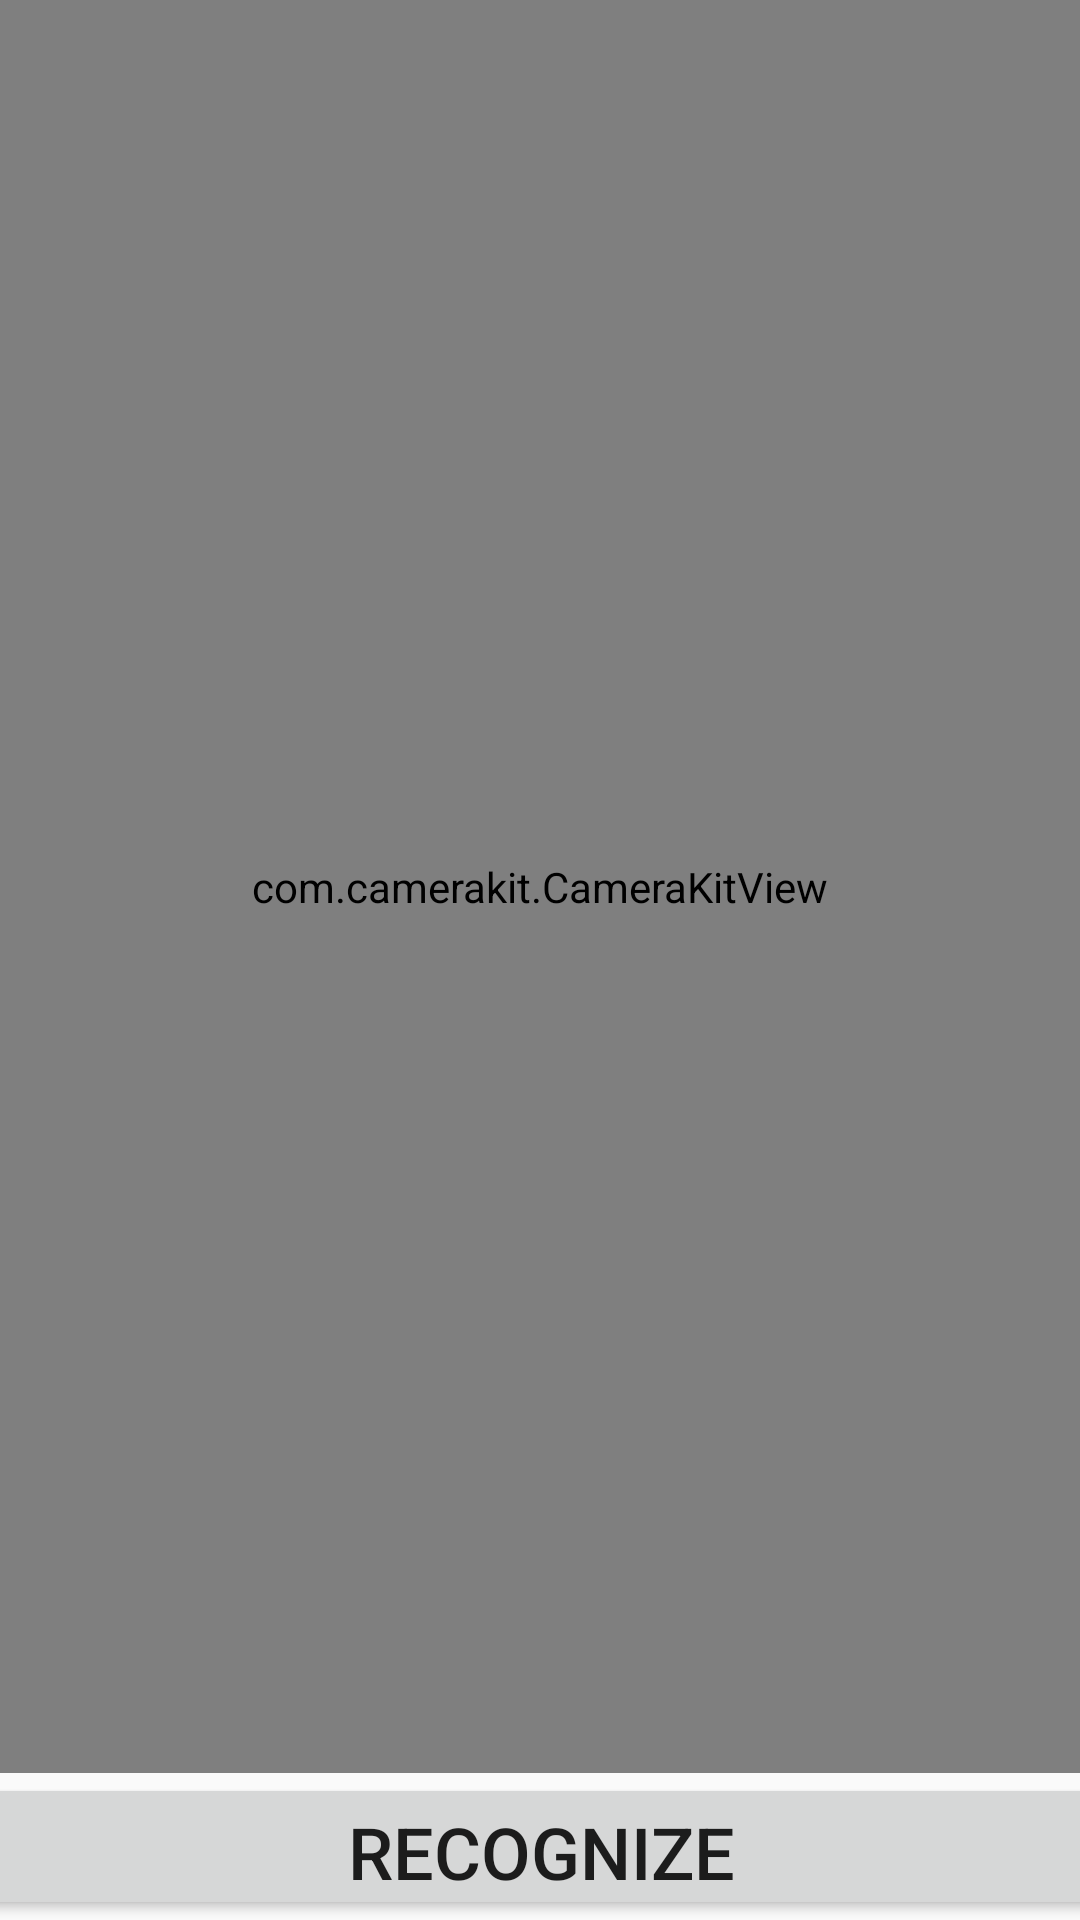

Produce the Android XML layout that renders to this screen, including the resource entries it uses.
<!-- AndroidManifest.xml: application theme AppTheme -->
<!-- res/layout/activity_camera_capture.xml -->
<?xml version="1.0" encoding="utf-8"?>
<androidx.constraintlayout.widget.ConstraintLayout xmlns:android="http://schemas.android.com/apk/res/android"
    xmlns:app="http://schemas.android.com/apk/res-auto"
    xmlns:tools="http://schemas.android.com/tools"
    android:layout_width="match_parent"
    android:layout_height="match_parent"
    tools:context=".cameraCapture">


    <Button
        android:id="@+id/button5"
        android:layout_width="427dp"
        android:layout_height="49dp"
        android:text="@string/recognizeButtonText"
        android:textSize="24sp"
        app:layout_constraintBottom_toBottomOf="parent"
        app:layout_constraintEnd_toEndOf="parent"
        app:layout_constraintStart_toStartOf="parent" />

    <com.camerakit.CameraKitView
        android:id="@+id/camera"
        android:layout_width="0dp"
        android:layout_height="0dp"
        android:adjustViewBounds="true"
        android:keepScreenOn="true"
        app:camera_facing="back"
        app:camera_flash="auto"
        app:camera_focus="continuous"
        app:camera_permissions="camera"
        app:layout_constraintBottom_toTopOf="@+id/button5"
        app:layout_constraintEnd_toEndOf="parent"
        app:layout_constraintStart_toStartOf="parent"
        app:layout_constraintTop_toTopOf="parent" />
</androidx.constraintlayout.widget.ConstraintLayout>
<!-- resources referenced by this layout -->
<resources>
  <string name="recognizeButtonText">Recognize</string>
  <style name="AppTheme" parent="Theme.AppCompat.Light.DarkActionBar">
          
          <item name="colorPrimary">@color/colorPrimary</item>
          <item name="colorPrimaryDark">@color/colorPrimaryDark</item>
          <item name="colorAccent">@color/colorAccent</item>
      </style>
  <color name="colorPrimary">#008577</color>
  <color name="colorPrimaryDark">#BDBBBB</color>
  <color name="colorAccent">#2E72E0</color>
</resources>
